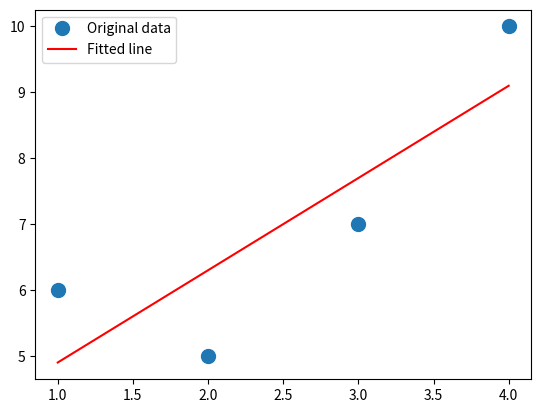

The matplotlib source for this figure:
from warnings import warn

import numpy as np
from scipy.linalg.blas import dgemm


def linear_least_squares(a, b, residuals=False):
    """
    Return the least-squares solution to a linear matrix equation.
    Solves the equation `a x = b` by computing a vector `x` that
    minimizes the Euclidean 2-norm `|| b - a x ||^2`.  The equation may
    be under-, well-, or over- determined (i.e., the number of
    linearly independent rows of `a` can be less than, equal to, or
    greater than its number of linearly independent columns).  If `a`
    is square and of full rank, then `x` (but for round-off error) is
    the "exact" solution of the equation.
    Parameters
    ----------
    a : (M, N) array_like
        "Coefficient" matrix.
    b : (M,) array_like
        Ordinate or "dependent variable" values.
    residuals : bool
        Compute the residuals associated with the least-squares solution
    Returns
    -------
    x : (M,) ndarray
        Least-squares solution. The shape of `x` depends on the shape of
        `b`.
    residuals : int (Optional)
        Sums of residuals; squared Euclidean 2-norm for each column in
        ``b - a*x``.
    """
    if type(a) != np.ndarray or not a.flags['C_CONTIGUOUS']:
        warn('Matrix a is not a C-contiguous numpy array. The solver will create a copy, which will result' + \
             ' in increased memory usage.')

    a = np.asarray(a, order='c')
    i = dgemm(alpha=1.0, a=a.T, b=a.T, trans_b=True)
    x = np.linalg.solve(i, dgemm(alpha=1.0, a=a.T, b=b)).flatten()

    if residuals:
        return x, np.linalg.norm(np.dot(a, x) - b)
    else:
        return x


if __name__ == "__main__":
    # x = np.array([0, 1, 2, 3])
    # y = np.array([-1, 0.2, 0.9, 2.1])

    x = np.array([1, 2, 3, 4])
    y = np.array([6, 5, 7, 10])

    A = np.vstack([x, np.ones(len(x))]).T
    # A = np.vstack([np.ones(len(x)), x]).T
    A = np.asarray(A, order='c')

    m, c = linear_least_squares(A, y)

    print(m, c)

    import matplotlib.pyplot as plt

    plt.plot(x, y, 'o', label='Original data', markersize=10)
    plt.plot(x, m * x + c, 'r', label='Fitted line')
    plt.legend()
    plt.show()